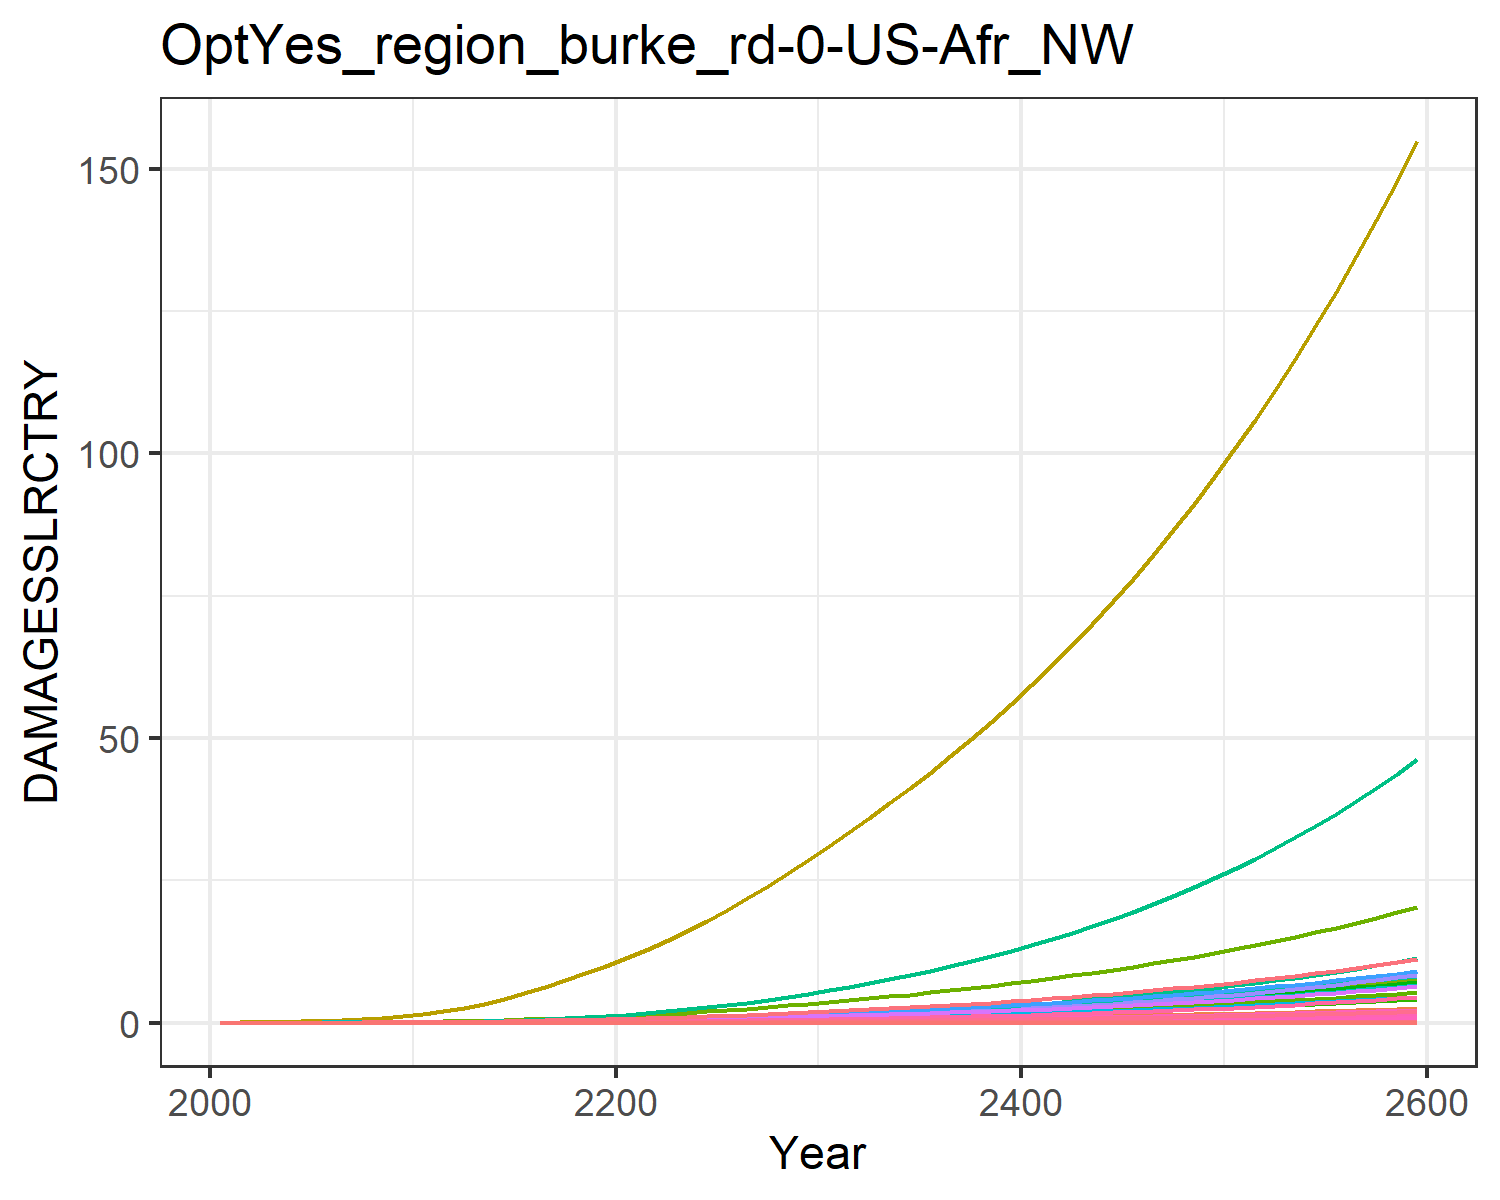

The file beside this chart, header and first rows:
0.0, 0.0, 0.0, 0.0, 0.0, 0.0, 0.0, 0.0, 0.0, 0.0, 0.0, 0.0, 0.0, 0.0, 0.0, 0.0, 0.0, 0.0, 0.0, 0.0, 0.0, 0.0, 0.0, 0.0
0.0, 5.236122741315069e-5, 2.5550608614990156e-6, 0.00018, 8.404558206849918e-7, 0.0, 0.001629, 0.0, 0.0, 0.0, 2.669132295659971e-5, 3.0091841195124876e-6, 0.0, 4.861637049288993e-6, 0.0, 1.0707094449521247e-5, 5.518489976850805e-10, 9.922502543126767e-8, 0.0, 5.640683804264469e-11, 0.0, 1.034382301493546e-5, 1.8032684878853735e-10, 5.035180201907139e-9
0.0, 0.0001291, 4.601722436370374e-6, 0.0003682, 1.925452755997794e-6, 0.0, 0.002681, 0.0, 0.0, 0.0, 4.267021465045233e-5, 7.421847825103053e-6, 0.0, 1.2757443477604486e-5, 0.0, 2.190618628924827e-5, 1.2642653514153153e-9, 1.7870651641096387e-7, 0.0, 1.2922594988730365e-10, 0.0, 2.3697310484956163e-5, 4.1312204572192915e-10, 1.3212838838879979e-8
0.0, 0.0003083, 8.381046638904754e-6, 0.0007313, 4.61016396020943e-6, 0.0, 0.004432, 0.0, 0.0, 0.0, 6.962635488338197e-5, 1.7719912227400224e-5, 0.0, 3.557321302358228e-5, 0.0, 4.350635692169869e-5, 3.027064954505212e-9, 3.2547544303820295e-7, 0.0, 3.0940921039921884e-10, 0.0, 5.673911572814676e-5, 9.891493626226436e-10, 3.684305021510447e-8
0.0, 0.0006616, 1.411028567694691e-5, 0.001323, 9.82371375305623e-6, 0.0, 0.006777, 0.0, 0.0, 0.0, 0.0001065, 3.802115337252025e-5, 0.0, 8.738862548425193e-5, 0.0, 7.868236507864581e-5, 6.450317143084102e-9, 5.479687299174923e-7, 0.0, 6.593144065494353e-10, 0.0, 0.0001209, 2.107760218788713e-9, 9.050808862305648e-8
0.0, 0.00126, 2.229654342637093e-5, 0.002188, 1.89486123428167e-5, 0.0, 0.009711, 0.0, 0.0, 0.0, 0.0001539, 7.24262255582582e-5, 0.0, 0.0001905, 0.0, 0.0001301, 1.2441787505718048e-8, 8.658796046106912e-7, 0.0, 1.2717281280567446e-9, 0.0, 0.0002332, 4.065583780371498e-9, 1.973306541017814e-7
0.0, 0.002177, 3.3531224024545064e-5, 0.003393, 3.3942416439582025e-5, 0.0, 0.01325, 0.0, 0.0, 0.0, 0.0002128, 0.0001251, 0.0, 0.0003776, 0.0, 0.0002018, 2.228682106803264e-8, 1.3021750701566604e-6, 0.0, 2.278030968151391e-9, 0.0, 0.0004177, 7.282630265835425e-9, 3.9113002480016573e-7
0.0, 0.003563, 4.840492951522798e-5, 0.005061, 5.751085461055801e-5, 0.0, 0.01749, 0.0, 0.0, 0.0, 0.0002847, 0.0002048, 0.0, 0.0007007, 0.0, 0.0003011, 3.776201757634584e-8, 1.8797909805284949e-6, 0.0, 3.859816758801062e-9, 0.0, 0.0007078, 1.2339436443673195e-8, 7.257096343960461e-7
0.0, 0.005602, 6.742938634984565e-5, 0.007321, 9.288464627578701e-5, 0.0, 0.0225, 0.0, 0.0, 0.0, 0.0003707, 0.0003219, 0.0, 0.00123, 0.0, 0.0004355, 6.098868933509146e-8, 2.618600079628978e-6, 0.0, 6.2339138717089e-9, 0.0, 0.001143, 1.9929180275174128e-8, 1.2743122261961194e-6
0.0, 0.008495, 9.100915575423631e-5, 0.01031, 0.0001437, 0.0, 0.02827, 0.0, 0.0, 0.0, 0.0004711, 0.0004882, 0.0, 0.002057, 0.0, 0.0006131, 9.437589878428553e-8, 3.5343133818324423e-6, 0.0, 9.646562846331584e-9, 0.0, 0.001769, 3.083906739116338e-8, 2.1300324865221164e-6
0.0, 0.01214, 0.0001214, 0.01385, 0.0002143, 0.0, 0.03534, 0.0, 0.0, 0.0, 0.0005944, 0.0006975, 0.0, 0.003261, 0.0, 0.0008237, 1.4068086992456025e-7, 4.714861072770644e-6, 0.0, 1.4379591299106513e-8, 0.0, 0.002637, 4.59700716405087e-8, 3.3770781958687505e-6
0.0, 0.01629, 0.0001611, 0.01767, 0.0003086, 0.0, 0.04416, 0.0, 0.0, 0.0, 0.000748, 0.0009363, 0.0, 0.004926, 0.0, 0.001051, 2.0260031023468037e-7, 6.255194415004967e-6, 0.0, 2.0708641194848632e-8, 0.0, 0.003798, 6.620339198124032e-8, 5.102103759140364e-6
0.0, 0.02112, 0.0002106, 0.02215, 0.0004334, 0.0, 0.05484, 0.0, 0.0, 0.0, 0.0009344, 0.001214, 0.0, 0.007113, 0.0, 0.001318, 2.8459130395879084e-7, 8.176747790710531e-6, 0.0, 2.9089290110316313e-8, 0.0, 0.005334, 9.299546298133468e-8, 7.367260867257685e-6
0.0, 0.0274, 0.000276, 0.02789, 0.0006212, 0.0, 0.06852, 0.0, 0.0, 0.0, 0.001174, 0.001575, 0.0, 0.01046, 0.0, 0.001659, 4.0790155877424887e-7, 1.0718278372462185e-5, 0.0, 4.1693356805282127e-8, 0.0, 0.007646, 1.332893654210605e-7, 1.0833380915574307e-5
0.0, 0.03468, 0.000353, 0.03432, 0.0008591, 0.0, 0.08382, 0.0, 0.0, 0.0, 0.001444, 0.001993, 0.0, 0.01484, 0.0, 0.002041, 5.640859679981589e-7, 1.3707917983950971e-5, 0.0, 5.765763093250759e-8, 0.0, 0.01057, 1.8432550476967148e-7, 1.537144941595003e-5
0.0, 0.04289, 0.0004417, 0.04137, 0.001151, 0.0, 0.1007, 0.0, 0.0, 0.0, 0.001743, 0.002465, 0.0, 0.02036, 0.0, 0.002461, 7.555103685162991e-7, 1.7151396409785242e-5, 0.0, 7.722393476332272e-8, 0.0, 0.01416, 2.468769619100716e-7, 2.1091004648655804e-5
0.0, 0.05196, 0.0005419, 0.04902, 0.001498, 0.0, 0.1191, 0.0, 0.0, 0.0, 0.00207, 0.002986, 0.0, 0.02712, 0.0, 0.002916, 9.83390838107397e-7, 2.1043321501761535e-5, 0.0, 1.0051656879043423e-7, 0.0, 0.01843, 3.213411127089193e-7, 2.8090301525052523e-5
0.0, 0.06179, 0.0006533, 0.05722, 0.001901, 0.0, 0.139, 0.0, 0.0, 0.0, 0.002423, 0.003551, 0.0, 0.03513, 0.0, 0.003404, 1.2479082322109834e-6, 2.5372341311500103e-5, 0.0, 1.2755401901912528e-7, 0.0, 0.02339, 4.077770550202175e-7, 3.638765878797598e-5
0.0, 0.07118, 0.0007637, 0.06489, 0.002286, 0.0, 0.1579, 0.0, 0.0, 0.0, 0.002761, 0.00409, 0.0, 0.04306, 0.0, 0.00386, 1.5012448833651119e-6, 2.9659577228839036e-5, 0.0, 1.5344863785844703e-7, 0.0, 0.02814, 4.905594831425837e-7, 4.459628278630541e-5
0.0, 0.08102, 0.0008832, 0.07294, 0.002713, 0.0, 0.1781, 0.0, 0.0, 0.0, 0.003121, 0.004656, 0.0, 0.05194, 0.0, 0.004339, 1.7814915928547282e-6, 3.4300484700326106e-5, 0.0, 1.8209384845133793e-7, 0.0, 0.03339, 5.821352696668137e-7, 5.3792917369384154e-5
0.0, 0.09179, 0.001014, 0.08177, 0.003196, 0.0, 0.1996, 0.0, 0.0, 0.0, 0.003507, 0.005275, 0.0, 0.06209, 0.0, 0.004864, 2.0983351960735424e-6, 3.9363770254143774e-5, 0.0, 2.1447978352883642e-7, 0.0, 0.03933, 6.856697669059651e-7, 6.431033194919327e-5
0.0, 0.1039, 0.001157, 0.09171, 0.003749, 0.0, 0.2225, 0.0, 0.0, 0.0, 0.003921, 0.00597, 0.0, 0.07387, 0.0, 0.005456, 2.4616312119454324e-6, 4.491404868427005e-5, 0.0, 2.516138176845313e-7, 0.0, 0.04614, 8.043834476309841e-7, 7.650317476696252e-5
0.0, 0.1178, 0.001311, 0.1025, 0.004369, 0.0, 0.2468, 0.0, 0.0, 0.0, 0.004362, 0.006768, 0.0, 0.08716, 0.0, 0.0061, 2.8684458150096365e-6, 5.091879580318513e-5, 0.0, 2.931960721140671e-7, 0.0, 0.05377, 9.373176302053105e-7, 9.02742584893067e-5
0.0, 0.1331, 0.001477, 0.1141, 0.005053, 0.0, 0.2725, 0.0, 0.0, 0.0, 0.00483, 0.00765, 0.0, 0.1019, 0.0, 0.006791, 3.3178958456308016e-6, 5.736416498742248e-5, 0.0, 3.3913627530707395e-7, 0.0, 0.06219, 1.0841837259123056e-6, 0.0001056
0.0, 0.1497, 0.001655, 0.1265, 0.005804, 0.0, 0.2997, 0.0, 0.0, 0.0, 0.005326, 0.008602, 0.0, 0.1183, 0.0, 0.007526, 3.8110952070708106e-6, 6.425272508399273e-5, 0.0, 3.8954828406342235e-7, 0.0, 0.07143, 1.2453457232087992e-6, 0.0001225
0.0, 0.1674, 0.001843, 0.1396, 0.006624, 0.0, 0.3284, 0.0, 0.0, 0.0, 0.005851, 0.009622, 0.0, 0.1361, 0.0, 0.008307, 4.349548051262843e-6, 7.159103085493196e-5, 0.0, 4.445858441629223e-7, 0.0, 0.08153, 1.4212951315101341e-6, 0.000141
0.0, 0.1864, 0.002045, 0.1536, 0.007518, 0.0, 0.3588, 0.0, 0.0, 0.0, 0.006408, 0.01071, 0.0, 0.1556, 0.0, 0.009137, 4.936560793134535e-6, 7.940324365155966e-5, 0.0, 5.045869183673205e-7, 0.0, 0.09253, 1.6131123829402948e-6, 0.0001612
0.0, 0.2065, 0.002258, 0.1683, 0.008488, 0.0, 0.3909, 0.0, 0.0, 0.0, 0.006997, 0.01187, 0.0, 0.1769, 0.0, 0.01001, 5.573459191024726e-6, 8.769345555010128e-5, 0.0, 5.696870180868331e-7, 0.0, 0.1045, 1.82123069351399e-6, 0.0001832
0.0, 0.2278, 0.002484, 0.1839, 0.009537, 0.0, 0.4248, 0.0, 0.0, 0.0, 0.007618, 0.01309, 0.0, 0.1998, 0.0, 0.01094, 6.261799713855191e-6, 9.646891877198328e-5, 0.0, 6.400452366436504e-7, 0.0, 0.1174, 2.0461586681885156e-6, 0.0002069
0.0, 0.2503, 0.002723, 0.2003, 0.01067, 0.0, 0.4604, 0.0, 0.0, 0.0, 0.008273, 0.01438, 0.0, 0.2245, 0.0, 0.01191, 7.003920133141283e-6, 0.0001057, 0.0, 7.159005276279759e-7, 0.0, 0.1313, 2.288660216968817e-6, 0.0002325
0.0, 0.2735, 0.00297, 0.2172, 0.01186, 0.0, 0.4969, 0.0, 0.0, 0.0, 0.008944, 0.01572, 0.0, 0.2506, 0.0, 0.01292, 7.786321362869183e-6, 0.0001153, 0.0, 7.95873091925017e-7, 0.0, 0.1459, 2.5443242642660864e-6, 0.0002595
0.0, 0.2971, 0.003221, 0.2344, 0.0131, 0.0, 0.5336, 0.0, 0.0, 0.0, 0.009618, 0.01707, 0.0, 0.2778, 0.0, 0.01394, 8.59873939718456e-6, 0.0001251, 0.0, 8.789138017510451e-7, 0.0, 0.1612, 2.809796856662951e-6, 0.0002877
0.0, 0.3214, 0.00348, 0.2521, 0.0144, 0.0, 0.5713, 0.0, 0.0, 0.0, 0.01031, 0.01847, 0.0, 0.3065, 0.0, 0.015, 9.452909347800382e-6, 0.0001351, 0.0, 9.662221528894763e-7, 0.0, 0.1772, 3.0889126585771375e-6, 0.0003174
0.0, 0.3467, 0.003749, 0.2705, 0.01577, 0.0, 0.6103, 0.0, 0.0, 0.0, 0.01103, 0.01992, 0.0, 0.3368, 0.0, 0.01609, 1.0355947088713491e-5, 0.0001456, 0.0, 1.0585254891494974e-6, 0.0, 0.1941, 3.383996913217587e-6, 0.0003488
0.0, 0.3729, 0.00403, 0.2897, 0.01723, 0.0, 0.6509, 0.0, 0.0, 0.0, 0.01178, 0.02143, 0.0, 0.3688, 0.0, 0.01724, 1.1311631377580146e-5, 0.0001565, 0.0, 1.1562100534562795e-6, 0.0, 0.212, 3.6962843994157284e-6, 0.000382
0.0, 0.4002, 0.004322, 0.3098, 0.01877, 0.0, 0.6932, 0.0, 0.0, 0.0, 0.01255, 0.023, 0.0, 0.4027, 0.0, 0.01843, 1.2323315117718768e-5, 0.0001679, 0.0, 1.259618560348126e-6, 0.0, 0.231, 4.026870740235554e-6, 0.0004171
0.0, 0.4287, 0.004628, 0.3306, 0.0204, 0.0, 0.7373, 0.0, 0.0, 0.0, 0.01336, 0.02463, 0.0, 0.4385, 0.0, 0.01967, 1.33941611098368e-5, 0.0001797, 0.0, 1.3690742931652523e-6, 0.0, 0.2511, 4.3767894392030496e-6, 0.0004541
0.0, 0.4582, 0.004946, 0.3524, 0.02212, 0.0, 0.7832, 0.0, 0.0, 0.0, 0.01421, 0.02633, 0.0, 0.4762, 0.0, 0.02097, 1.4527285832199298e-5, 0.0001921, 0.0, 1.4848958004336093e-6, 0.0, 0.2723, 4.747058863130898e-6, 0.0004932
0.0, 0.489, 0.005279, 0.3752, 0.02395, 0.0, 0.8312, 0.0, 0.0, 0.0, 0.01509, 0.0281, 0.0, 0.5161, 0.0, 0.02232, 1.572584767308757e-5, 0.000205, 0.0, 1.6074059144805314e-6, 0.0, 0.2948, 5.138711073703381e-6, 0.0005345
0.0, 0.5211, 0.005627, 0.399, 0.02588, 0.0, 0.8812, 0.0, 0.0, 0.0, 0.01601, 0.02994, 0.0, 0.5581, 0.0, 0.02373, 1.699310175646738e-5, 0.0002185, 0.0, 1.7369373553999494e-6, 0.0, 0.3185, 5.552809742775704e-6, 0.000578
0.0, 0.5544, 0.005989, 0.4238, 0.02792, 0.0, 0.9334, 0.0, 0.0, 0.0, 0.01698, 0.03186, 0.0, 0.6024, 0.0, 0.02521, 1.833243484725355e-5, 0.0002326, 0.0, 1.8738362988682536e-6, 0.0, 0.3436, 5.990461558313669e-6, 0.0006239
0.0, 0.5892, 0.006368, 0.4497, 0.03007, 0.0, 0.9879, 0.0, 0.0, 0.0, 0.01798, 0.03386, 0.0, 0.649, 0.0, 0.02675, 1.9747388505955382e-5, 0.0002473, 0.0, 2.0184647428792876e-6, 0.0, 0.3701, 6.452823790601568e-6, 0.0006722
0.0, 0.6253, 0.006764, 0.4768, 0.03235, 0.0, 1.045, 0.0, 0.0, 0.0, 0.01903, 0.03594, 0.0, 0.6981, 0.0, 0.02836, 2.1241675416129752e-5, 0.0002627, 0.0, 2.171202176642916e-6, 0.0, 0.3982, 6.941109627538931e-6, 0.000723
0.0, 0.663, 0.007178, 0.5051, 0.03475, 0.0, 1.104, 0.0, 0.0, 0.0, 0.02013, 0.0381, 0.0, 0.7498, 0.0, 0.03005, 2.2819191838135434e-5, 0.0002787, 0.0, 2.3324468535363327e-6, 0.0, 0.4277, 7.456592244134691e-6, 0.0007766
0.0, 0.7023, 0.00761, 0.5346, 0.03729, 0.0, 1.166, 0.0, 0.0, 0.0, 0.02127, 0.04036, 0.0, 0.8042, 0.0, 0.0318, 2.4484027954449683e-5, 0.0002955, 0.0, 2.502616848542962e-6, 0.0, 0.4589, 8.000608183030384e-6, 0.0008329
0.0, 0.7432, 0.008061, 0.5655, 0.03996, 0.0, 1.231, 0.0, 0.0, 0.0, 0.02246, 0.04271, 0.0, 0.8614, 0.0, 0.03364, 2.624047715910808e-5, 0.000313, 0.0, 2.682151007765694e-6, 0.0, 0.4918, 8.574560389996119e-6, 0.0008922
0.0, 0.7858, 0.008533, 0.5978, 0.04279, 0.0, 1.299, 0.0, 0.0, 0.0, 0.02371, 0.04516, 0.0, 0.9216, 0.0, 0.03556, 2.8093044918610634e-5, 0.0003314, 0.0, 2.871509854137865e-6, 0.0, 0.5266, 9.179921109395263e-6, 0.0009545
0.0, 0.8302, 0.009025, 0.6315, 0.04576, 0.0, 1.369, 0.0, 0.0, 0.0, 0.02502, 0.04771, 0.0, 0.9848, 0.0, 0.03757, 3.0046457579225917e-5, 0.0003505, 0.0, 3.0711764876553493e-6, 0.0, 0.5632, 9.81823476213366e-6, 0.00102
0.0, 0.8765, 0.00954, 0.6667, 0.0489, 0.0, 1.443, 0.0, 0.0, 0.0, 0.02638, 0.05037, 0.0, 1.051, 0.0, 0.03966, 3.210567134655518e-5, 0.0003705, 0.0, 3.281657503216078e-6, 0.0, 0.6018, 1.0491120879898003e-5, 0.001089
0.0, 0.9247, 0.01008, 0.7035, 0.0522, 0.0, 1.52, 0.0, 0.0, 0.0, 0.0278, 0.05314, 0.0, 1.121, 0.0, 0.04185, 3.427588157567007e-5, 0.0003914, 0.0, 3.5034839402046107e-6, 0.0, 0.6425, 1.1200277140879862e-5, 0.001161
0.0, 0.975, 0.01064, 0.742, 0.05568, 0.0, 1.6, 0.0, 0.0, 0.0, 0.02929, 0.05603, 0.0, 1.194, 0.0, 0.04414, 3.6562532459059374e-5, 0.0004132, 0.0, 3.737212272738461e-6, 0.0, 0.6853, 1.1947482535491137e-5, 0.001237
0.0, 1.027, 0.01123, 0.7822, 0.05935, 0.0, 1.684, 0.0, 0.0, 0.0, 0.03084, 0.05905, 0.0, 1.272, 0.0, 0.04653, 3.897132717009245e-5, 0.0004361, 0.0, 3.983425446474729e-6, 0.0, 0.7305, 1.2734600680928033e-5, 0.001317
0.0, 1.082, 0.01184, 0.8242, 0.06322, 0.0, 1.771, 0.0, 0.0, 0.0, 0.03246, 0.06219, 0.0, 1.352, 0.0, 0.04903, 4.150823850286871e-5, 0.00046, 0.0, 4.242733966154458e-6, 0.0, 0.778, 1.3563583297938303e-5, 0.001401
0.0, 1.139, 0.01249, 0.8681, 0.06728, 0.0, 1.863, 0.0, 0.0, 0.0, 0.03415, 0.06546, 0.0, 1.437, 0.0, 0.05165, 4.417952003994578e-5, 0.0004849, 0.0, 4.515777037103733e-6, 0.0, 0.8281, 1.4436473860082622e-5, 0.001489
0.0, 1.199, 0.01316, 0.914, 0.07157, 0.0, 1.958, 0.0, 0.0, 0.0, 0.03592, 0.06888, 0.0, 1.526, 0.0, 0.05438, 4.699171787443708e-5, 0.000511, 0.0, 4.803223763399228e-6, 0.0, 0.8808, 1.5355411424146397e-5, 0.001581
0.0, 1.261, 0.01386, 0.962, 0.07608, 0.0, 2.058, 0.0, 0.0, 0.0, 0.03777, 0.07244, 0.0, 1.62, 0.0, 0.05723, 4.9951682910540864e-5, 0.0005383, 0.0, 5.105774405157711e-6, 0.0, 0.9363, 1.6322634649564744e-5, 0.001678
0.0, 1.325, 0.0146, 1.012, 0.08082, 0.0, 2.162, 0.0, 0.0, 0.0, 0.03969, 0.07616, 0.0, 1.718, 0.0, 0.06021, 5.306658376564373e-5, 0.0005668, 0.0, 5.424161697315029e-6, 0.0, 0.9947, 1.7340486014423e-5, 0.00178
0.0, 1.393, 0.01536, 1.065, 0.08581, 0.0, 2.271, 0.0, 0.0, 0.0, 0.04171, 0.08003, 0.0, 1.821, 0.0, 0.06333, 5.634392029711975e-5, 0.0005966, 0.0, 5.759152232257898e-6, 0.0, 1.056, 1.8411416235588108e-5, 0.001886
0.0, 1.463, 0.01617, 1.119, 0.09106, 0.0, 2.384, 0.0, 0.0, 0.0, 0.04381, 0.08407, 0.0, 1.929, 0.0, 0.06659, 5.97915377774619e-5, 0.0006278, 0.0, 6.111547908724501e-6, 0.0, 1.121, 1.953798890069451e-5, 0.001998
0.0, 1.536, 0.017, 1.177, 0.09658, 0.0, 2.502, 0.0, 0.0, 0.0, 0.04601, 0.08829, 0.0, 2.042, 0.0, 0.07, 6.341764174222646e-5, 0.0006604, 0.0, 6.482187449476168e-6, 0.0, 1.189, 2.0722885319984124e-5, 0.002115
